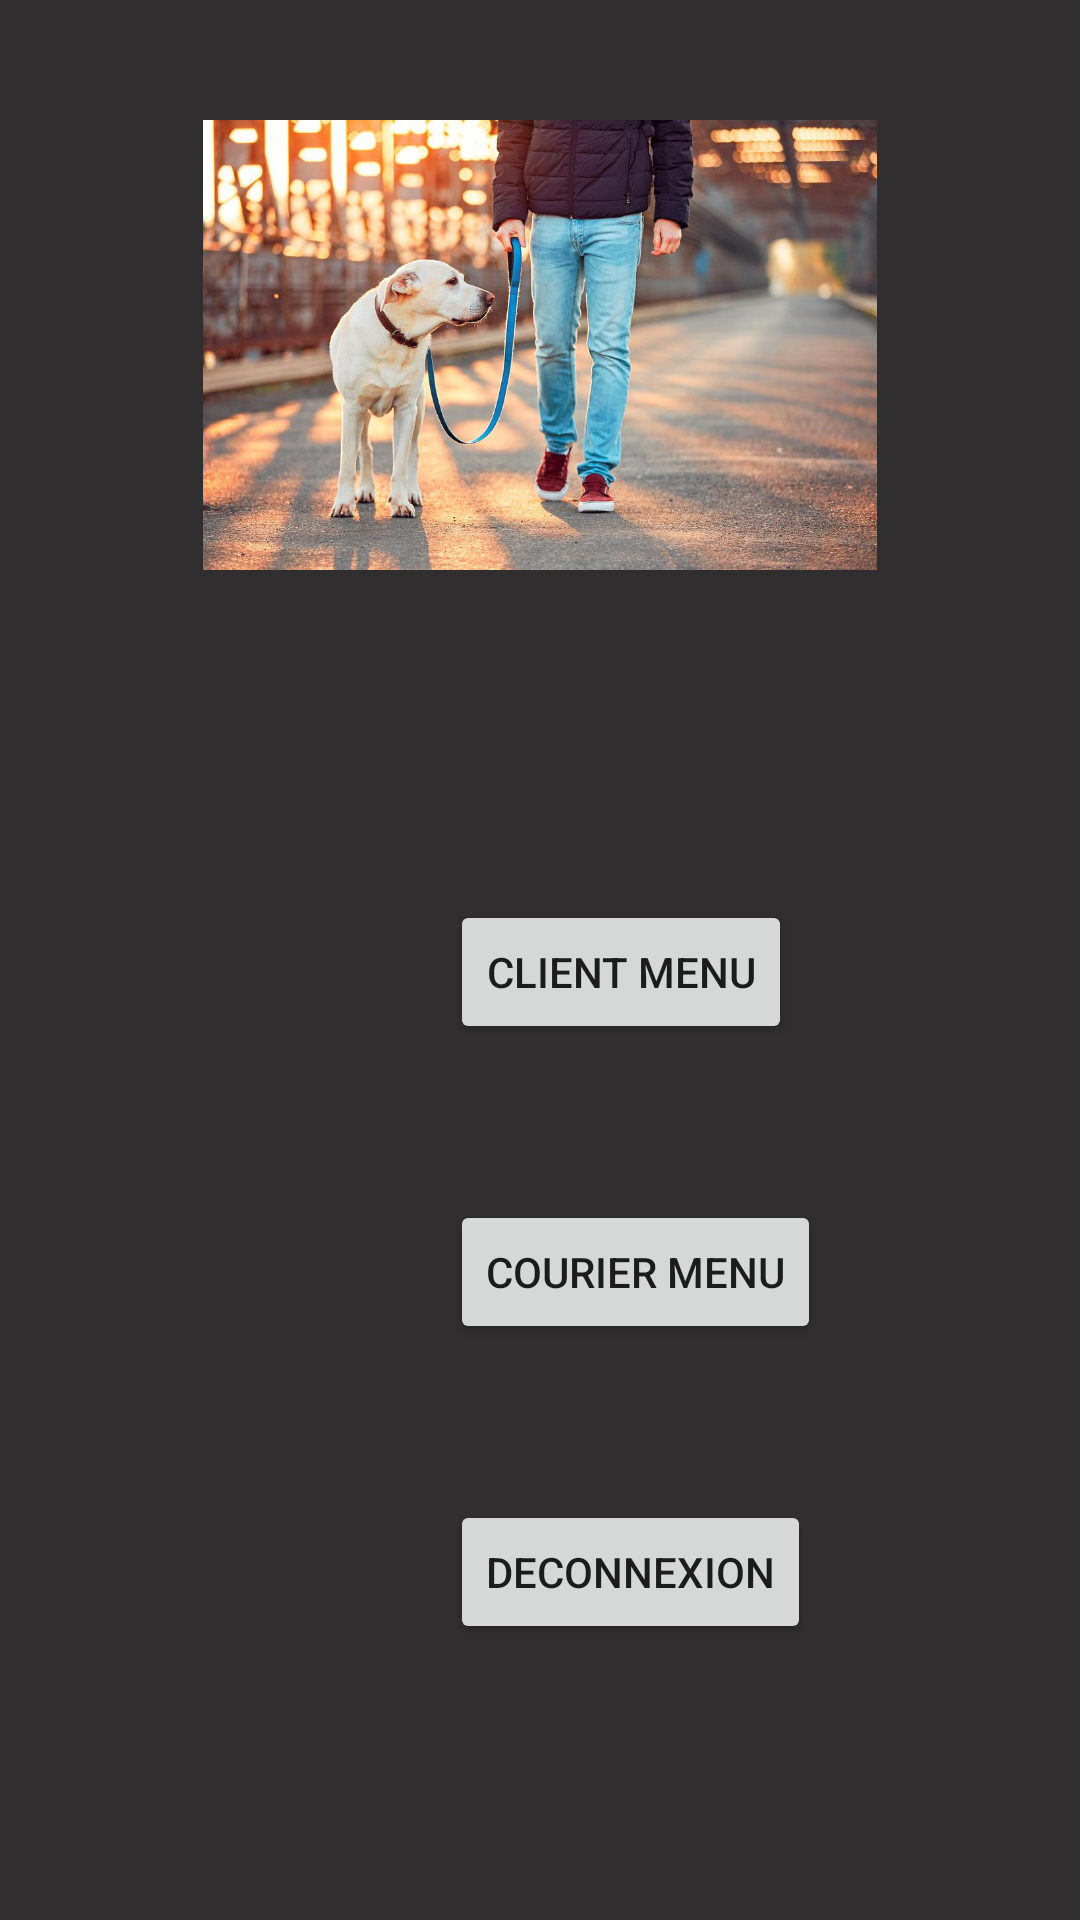

This screen was rendered from an Android layout file. Write that file and the resources it references.
<!-- AndroidManifest.xml: application theme Theme.ProjetMobileUI -->
<!-- res/layout/activity_main.xml -->
<?xml version="1.0" encoding="utf-8"?>
<RelativeLayout xmlns:android="http://schemas.android.com/apk/res/android"
    xmlns:app="http://schemas.android.com/apk/res-auto"
    xmlns:tools="http://schemas.android.com/tools"
    android:layout_width="match_parent"
    android:layout_height="match_parent"
    android:background="#302E2E"
    tools:context=".MainActivity">

    <ImageView
        android:id="@+id/imageView"
        android:layout_width="wrap_content"
        android:layout_height="wrap_content"
        android:layout_marginStart="40dp"
        android:layout_marginTop="40dp"
        android:layout_marginEnd="40dp"
        android:layout_marginBottom="450dp"
        app:srcCompat="@drawable/resize" />

    <Button
        android:id="@+id/btnCourierMenu"
        android:layout_width="wrap_content"
        android:layout_height="wrap_content"
        android:layout_marginStart="150dp"
        android:layout_marginTop="400dp"
        android:layout_marginBottom="100dp"
        android:text="Courier menu" />

    <Button
        android:id="@+id/btnClientMenu"
        android:layout_width="wrap_content"
        android:layout_height="wrap_content"
        android:layout_marginStart="150dp"
        android:layout_marginTop="300dp"
        android:layout_marginBottom="100dp"
        android:text="Client Menu" />

    <Button
        android:id="@+id/button"
        android:layout_width="wrap_content"
        android:layout_height="wrap_content"
        android:layout_marginStart="150dp"
        android:layout_marginTop="500dp"
        android:text="Deconnexion" />

</RelativeLayout>
<!-- resources referenced by this layout -->
<resources>
  <!-- drawable resize: jpg bitmap (drawable, 105312 bytes) -->
  <style name="Theme.ProjetMobileUI" parent="Theme.MaterialComponents.DayNight.DarkActionBar">
          
          <item name="colorPrimary">@color/purple_500</item>
          <item name="colorPrimaryVariant">@color/purple_700</item>
          <item name="colorOnPrimary">@color/white</item>
          
          <item name="colorSecondary">@color/teal_200</item>
          <item name="colorSecondaryVariant">@color/teal_700</item>
          <item name="colorOnSecondary">@color/black</item>
          
          <item name="android:statusBarColor">?attr/colorPrimaryVariant</item>
          
      </style>
  <!-- not gathered from this repository: default colours our renderer supplied (Android Studio template values) -->
  <color name="purple_500">#FF6200EE</color>
  <color name="purple_700">#FF3700B3</color>
  <color name="teal_200">#FF03DAC5</color>
  <color name="teal_700">#FF018786</color>
  <color name="black">#FF000000</color>
  <color name="white">#FFFFFFFF</color>
</resources>
